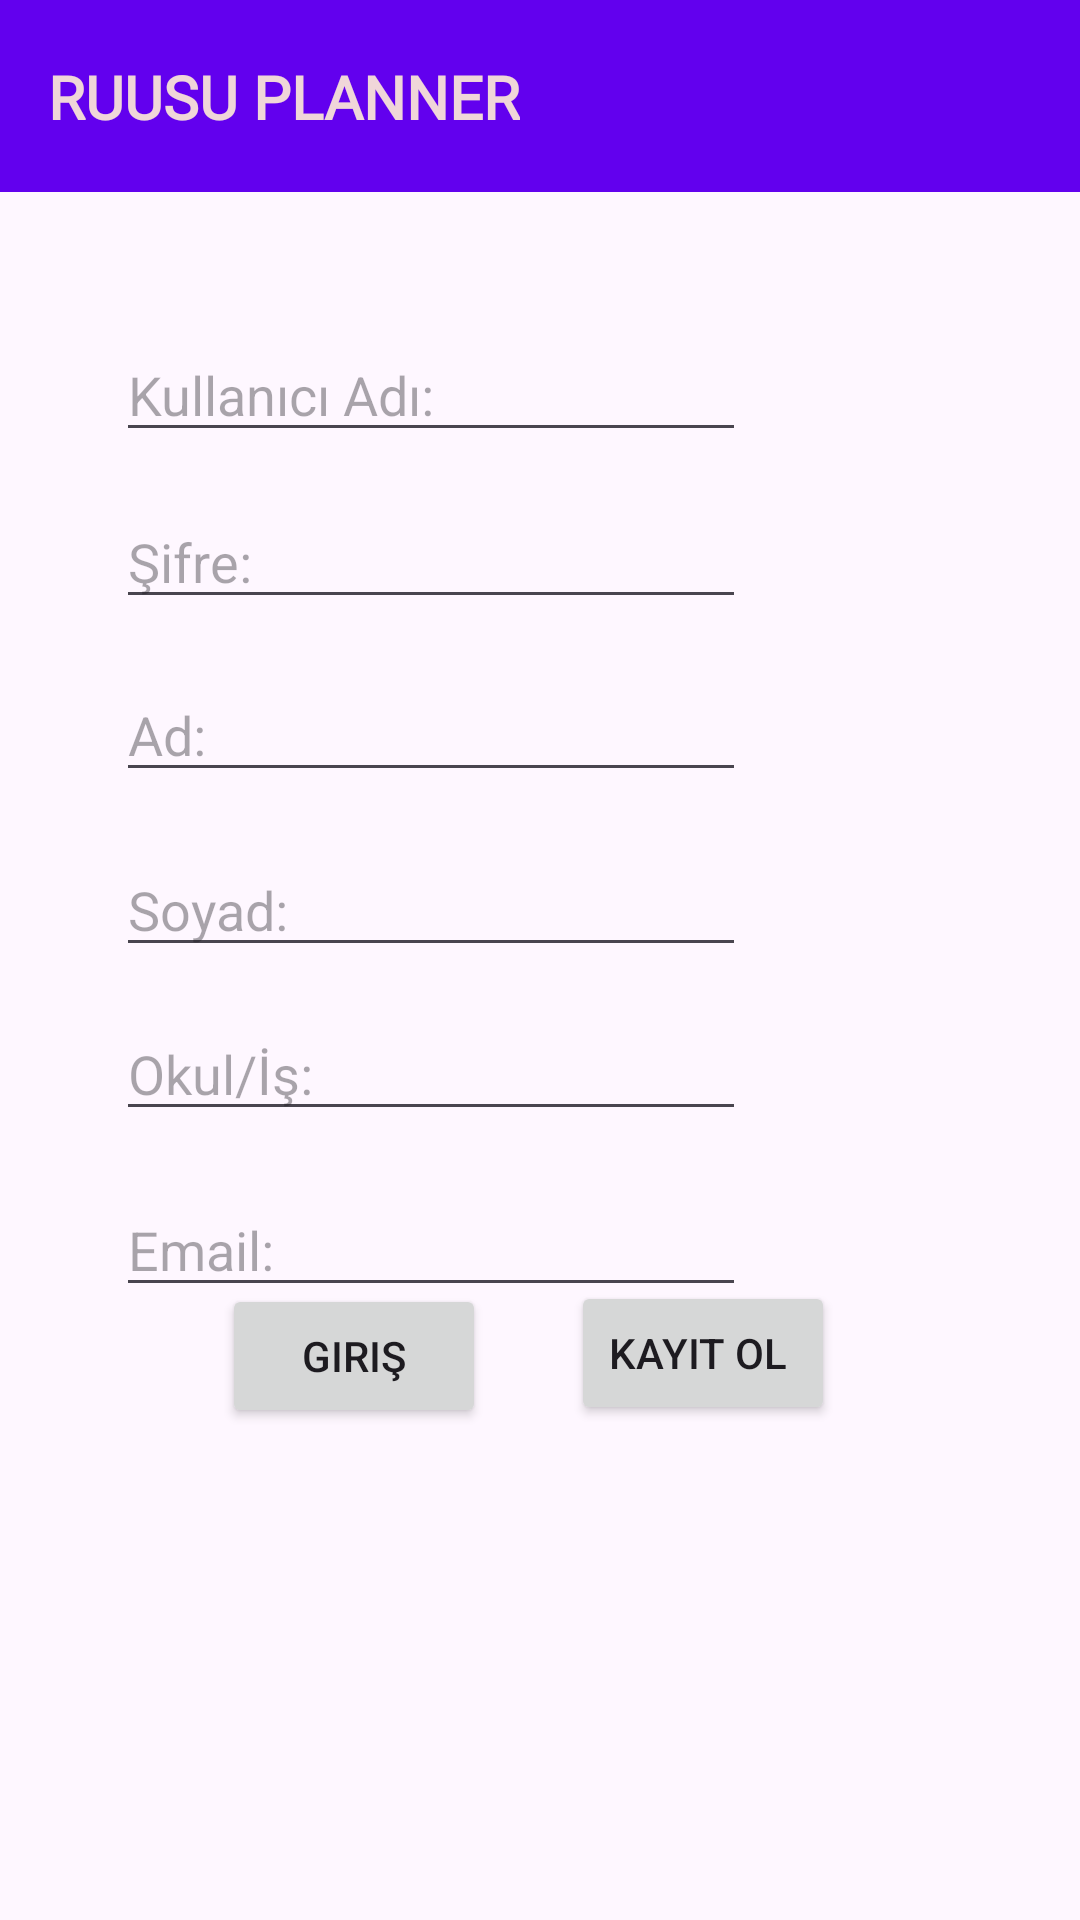

Layout XML and referenced resources for this Android screen:
<!-- AndroidManifest.xml: application theme Theme.Myplanner -->
<!-- res/layout/activity_register.xml -->
<?xml version="1.0" encoding="utf-8"?>
<androidx.constraintlayout.widget.ConstraintLayout xmlns:android="http://schemas.android.com/apk/res/android"
    xmlns:app="http://schemas.android.com/apk/res-auto"
    xmlns:tools="http://schemas.android.com/tools"
    android:id="@+id/main"
    android:layout_width="match_parent"
    android:layout_height="match_parent"
    tools:context=".activities.RegisterActivity">

    <androidx.appcompat.widget.Toolbar
        android:id="@+id/my_toolbar2"
        android:layout_width="match_parent"
        android:layout_height="?attr/actionBarSize"
        android:background="@color/design_default_color_primary"
        app:layout_constraintEnd_toEndOf="parent"
        app:layout_constraintStart_toStartOf="parent"
        app:layout_constraintTop_toTopOf="parent">

        <androidx.constraintlayout.widget.ConstraintLayout
            android:layout_width="match_parent"
            android:layout_height="match_parent"
            android:paddingEnd="16dp">

            <TextView
                android:id="@+id/tv_toolbar_title"
                android:layout_width="wrap_content"
                android:layout_height="wrap_content"
                android:fontFamily="@font/aclonica"
                android:text="RUUSU PLANNER"
                android:textColor="@color/pembe"
                android:textSize="20sp"
                android:textStyle="bold"
                app:layout_constraintBottom_toBottomOf="parent"
                app:layout_constraintStart_toStartOf="parent"
                app:layout_constraintTop_toTopOf="parent" />

        </androidx.constraintlayout.widget.ConstraintLayout>
    </androidx.appcompat.widget.Toolbar>

    <EditText
        android:id="@+id/edit_kadi"
        android:layout_width="wrap_content"
        android:layout_height="wrap_content"
        android:ems="10"
        android:hint="Kullanıcı Adı:"
        android:inputType="text"
        app:layout_constraintBottom_toBottomOf="parent"
        app:layout_constraintEnd_toEndOf="parent"
        app:layout_constraintHorizontal_bias="0.258"
        app:layout_constraintStart_toStartOf="parent"
        app:layout_constraintTop_toBottomOf="@+id/my_toolbar2"
        app:layout_constraintVertical_bias="0.085" />

    <EditText
        android:id="@+id/edit_sifre"
        android:layout_width="wrap_content"
        android:layout_height="wrap_content"
        android:ems="10"
        android:hint="Şifre:"
        android:inputType="text"
        app:layout_constraintBottom_toBottomOf="parent"
        app:layout_constraintEnd_toEndOf="parent"
        app:layout_constraintHorizontal_bias="0.258"
        app:layout_constraintStart_toStartOf="parent"
        app:layout_constraintTop_toBottomOf="@+id/my_toolbar2"
        app:layout_constraintVertical_bias="0.189" />

    <EditText
        android:id="@+id/edit_ad"
        android:layout_width="wrap_content"
        android:layout_height="wrap_content"
        android:ems="10"
        android:hint="Ad:"
        android:inputType="text"
        app:layout_constraintBottom_toBottomOf="parent"
        app:layout_constraintEnd_toEndOf="parent"
        app:layout_constraintHorizontal_bias="0.258"
        app:layout_constraintStart_toStartOf="parent"
        app:layout_constraintTop_toBottomOf="@+id/my_toolbar2"
        app:layout_constraintVertical_bias="0.297" />

    <EditText
        android:id="@+id/edit_soyad"
        android:layout_width="wrap_content"
        android:layout_height="wrap_content"
        android:ems="10"
        android:hint="Soyad:"
        android:inputType="text"
        app:layout_constraintBottom_toBottomOf="parent"
        app:layout_constraintEnd_toEndOf="parent"
        app:layout_constraintHorizontal_bias="0.258"
        app:layout_constraintStart_toStartOf="parent"
        app:layout_constraintTop_toBottomOf="@+id/my_toolbar2"
        app:layout_constraintVertical_bias="0.406" />

    <EditText
        android:id="@+id/edit_okulis"
        android:layout_width="wrap_content"
        android:layout_height="wrap_content"
        android:ems="10"
        android:hint="Okul/İş:"
        android:inputType="text"
        app:layout_constraintBottom_toBottomOf="parent"
        app:layout_constraintEnd_toEndOf="parent"
        app:layout_constraintHorizontal_bias="0.258"
        app:layout_constraintStart_toStartOf="parent"
        app:layout_constraintTop_toBottomOf="@+id/my_toolbar2"
        app:layout_constraintVertical_bias="0.508" />

    <EditText
        android:id="@+id/edit_email"
        android:layout_width="wrap_content"
        android:layout_height="wrap_content"
        android:ems="10"
        android:hint="Email:"
        android:inputType="text"
        app:layout_constraintBottom_toBottomOf="parent"
        app:layout_constraintEnd_toEndOf="parent"
        app:layout_constraintHorizontal_bias="0.258"
        app:layout_constraintStart_toStartOf="parent"
        app:layout_constraintTop_toBottomOf="@+id/my_toolbar2"
        app:layout_constraintVertical_bias="0.618" />

    <Button
        android:id="@+id/btn_kayitol"
        android:layout_width="wrap_content"
        android:layout_height="wrap_content"
        android:layout_marginBottom="164dp"
        android:text="Kayıt Ol "
        app:layout_constraintBottom_toBottomOf="parent"
        app:layout_constraintEnd_toEndOf="parent"
        app:layout_constraintHorizontal_bias="0.7"
        app:layout_constraintStart_toStartOf="parent"
        app:layout_constraintTop_toBottomOf="@+id/my_toolbar2"
        app:layout_constraintVertical_bias="0.997" />

    <Button
        android:id="@+id/btn_giris"
        android:layout_width="wrap_content"
        android:layout_height="wrap_content"
        android:layout_marginBottom="164dp"
        android:text="Giriş"
        app:layout_constraintBottom_toBottomOf="parent"
        app:layout_constraintEnd_toEndOf="parent"
        app:layout_constraintHorizontal_bias="0.272"
        app:layout_constraintStart_toStartOf="parent"
        app:layout_constraintTop_toBottomOf="@+id/my_toolbar2"
        app:layout_constraintVertical_bias="1.0" />

    <TextView
        android:id="@+id/text_bilgi"
        android:layout_width="wrap_content"
        android:layout_height="wrap_content"
        android:textColor="#FF0000"
        app:layout_constraintBottom_toBottomOf="parent"
        app:layout_constraintEnd_toEndOf="parent"
        app:layout_constraintHorizontal_bias="0.126"
        app:layout_constraintStart_toStartOf="parent"
        app:layout_constraintTop_toBottomOf="@+id/btn_giris"
        app:layout_constraintVertical_bias="0.179" />
</androidx.constraintlayout.widget.ConstraintLayout>
<!-- resources referenced by this layout -->
<resources>
  <color name="pembe">#FFF0D6D9</color>
  <style name="Theme.Myplanner" parent="Base.Theme.Myplanner" />
  <style name="Base.Theme.Myplanner" parent="Theme.Material3.DayNight.NoActionBar">
          
          
      </style>
</resources>
